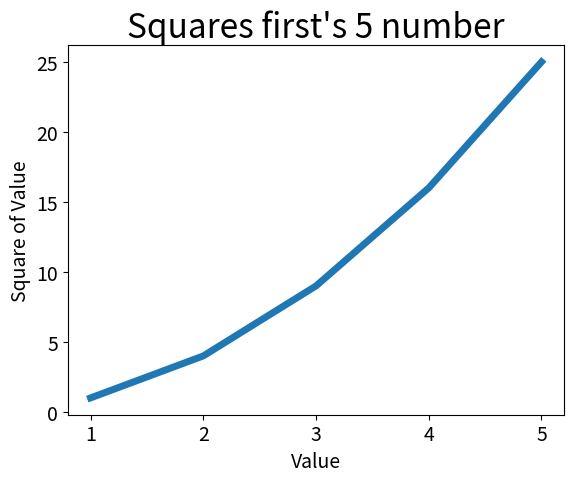

Here is the Python script that generated this plot:
import matplotlib.pyplot as plt

numbers = [1, 2, 3, 4, 5]
squares = [1, 4, 9, 16, 25]

plt.plot(numbers, squares, linewidth=5)

plt.title("Squares first's 5 number", fontsize=24)
plt.xlabel("Value", fontsize=14)
plt.ylabel("Square of Value", fontsize=14)
plt.tick_params(axis='both', labelsize=14)

plt.show()
